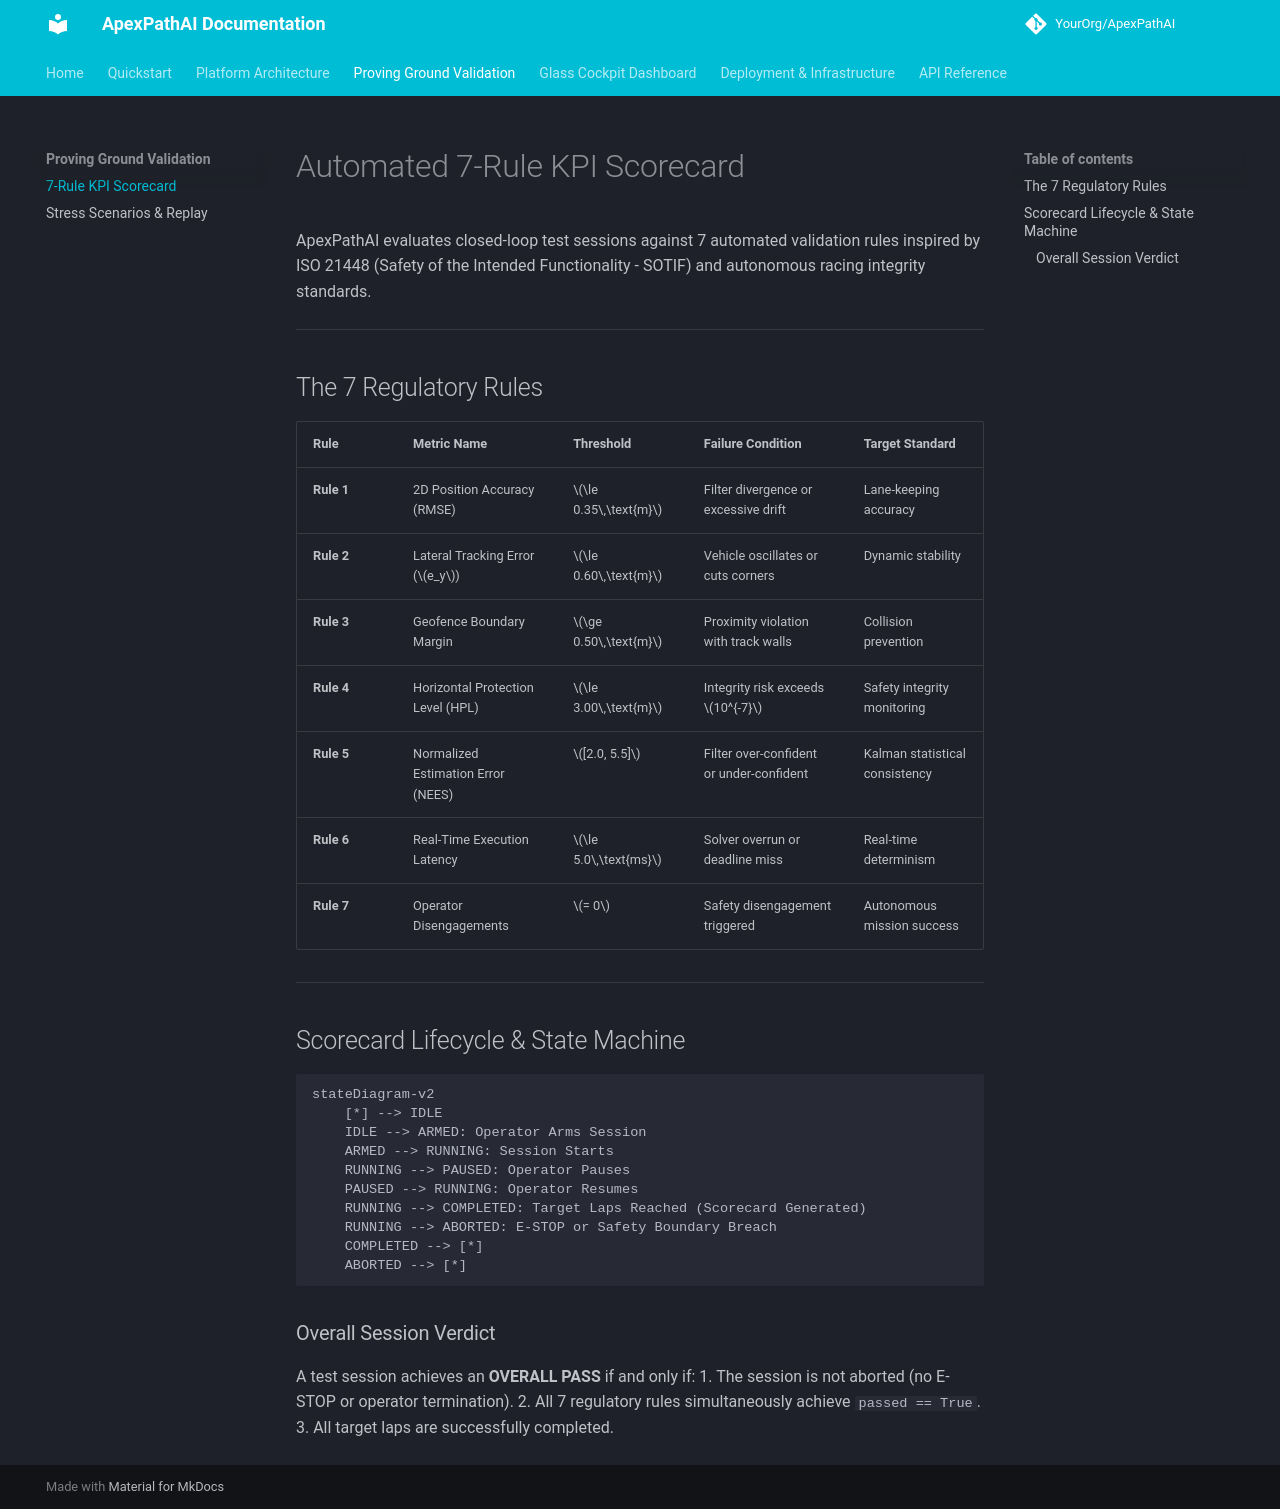

repository: joseantonioms7/OpenRaceStack · page: proving_ground/scorecard/index.html · generator: mkdocs

# Automated 7-Rule KPI Scorecard

ApexPathAI evaluates closed-loop test sessions against 7 automated validation rules inspired by ISO 21448 (Safety of the Intended Functionality - SOTIF) and autonomous racing integrity standards.

---

## The 7 Regulatory Rules

| Rule | Metric Name | Threshold | Failure Condition | Target Standard |
| :--- | :--- | :--- | :--- | :--- |
| **Rule 1** | 2D Position Accuracy (RMSE) | $\le 0.35\,\text{m}$ | Filter divergence or excessive drift | Lane-keeping accuracy |
| **Rule 2** | Lateral Tracking Error ($e_y$) | $\le 0.60\,\text{m}$ | Vehicle oscillates or cuts corners | Dynamic stability |
| **Rule 3** | Geofence Boundary Margin | $\ge 0.50\,\text{m}$ | Proximity violation with track walls | Collision prevention |
| **Rule 4** | Horizontal Protection Level (HPL) | $\le 3.00\,\text{m}$ | Integrity risk exceeds $10^{-7}$ | Safety integrity monitoring |
| **Rule 5** | Normalized Estimation Error (NEES) | $[2.0, 5.5]$ | Filter over-confident or under-confident | Kalman statistical consistency |
| **Rule 6** | Real-Time Execution Latency | $\le 5.0\,\text{ms}$ | Solver overrun or deadline miss | Real-time determinism |
| **Rule 7** | Operator Disengagements | $= 0$ | Safety disengagement triggered | Autonomous mission success |

---

## Scorecard Lifecycle & State Machine

```mermaid
stateDiagram-v2
    [*] --> IDLE
    IDLE --> ARMED: Operator Arms Session
    ARMED --> RUNNING: Session Starts
    RUNNING --> PAUSED: Operator Pauses
    PAUSED --> RUNNING: Operator Resumes
    RUNNING --> COMPLETED: Target Laps Reached (Scorecard Generated)
    RUNNING --> ABORTED: E-STOP or Safety Boundary Breach
    COMPLETED --> [*]
    ABORTED --> [*]
```

### Overall Session Verdict
A test session achieves an **OVERALL PASS** if and only if:
1. The session is not aborted (no E-STOP or operator termination).
2. All 7 regulatory rules simultaneously achieve `passed == True`.
3. All target laps are successfully completed.
